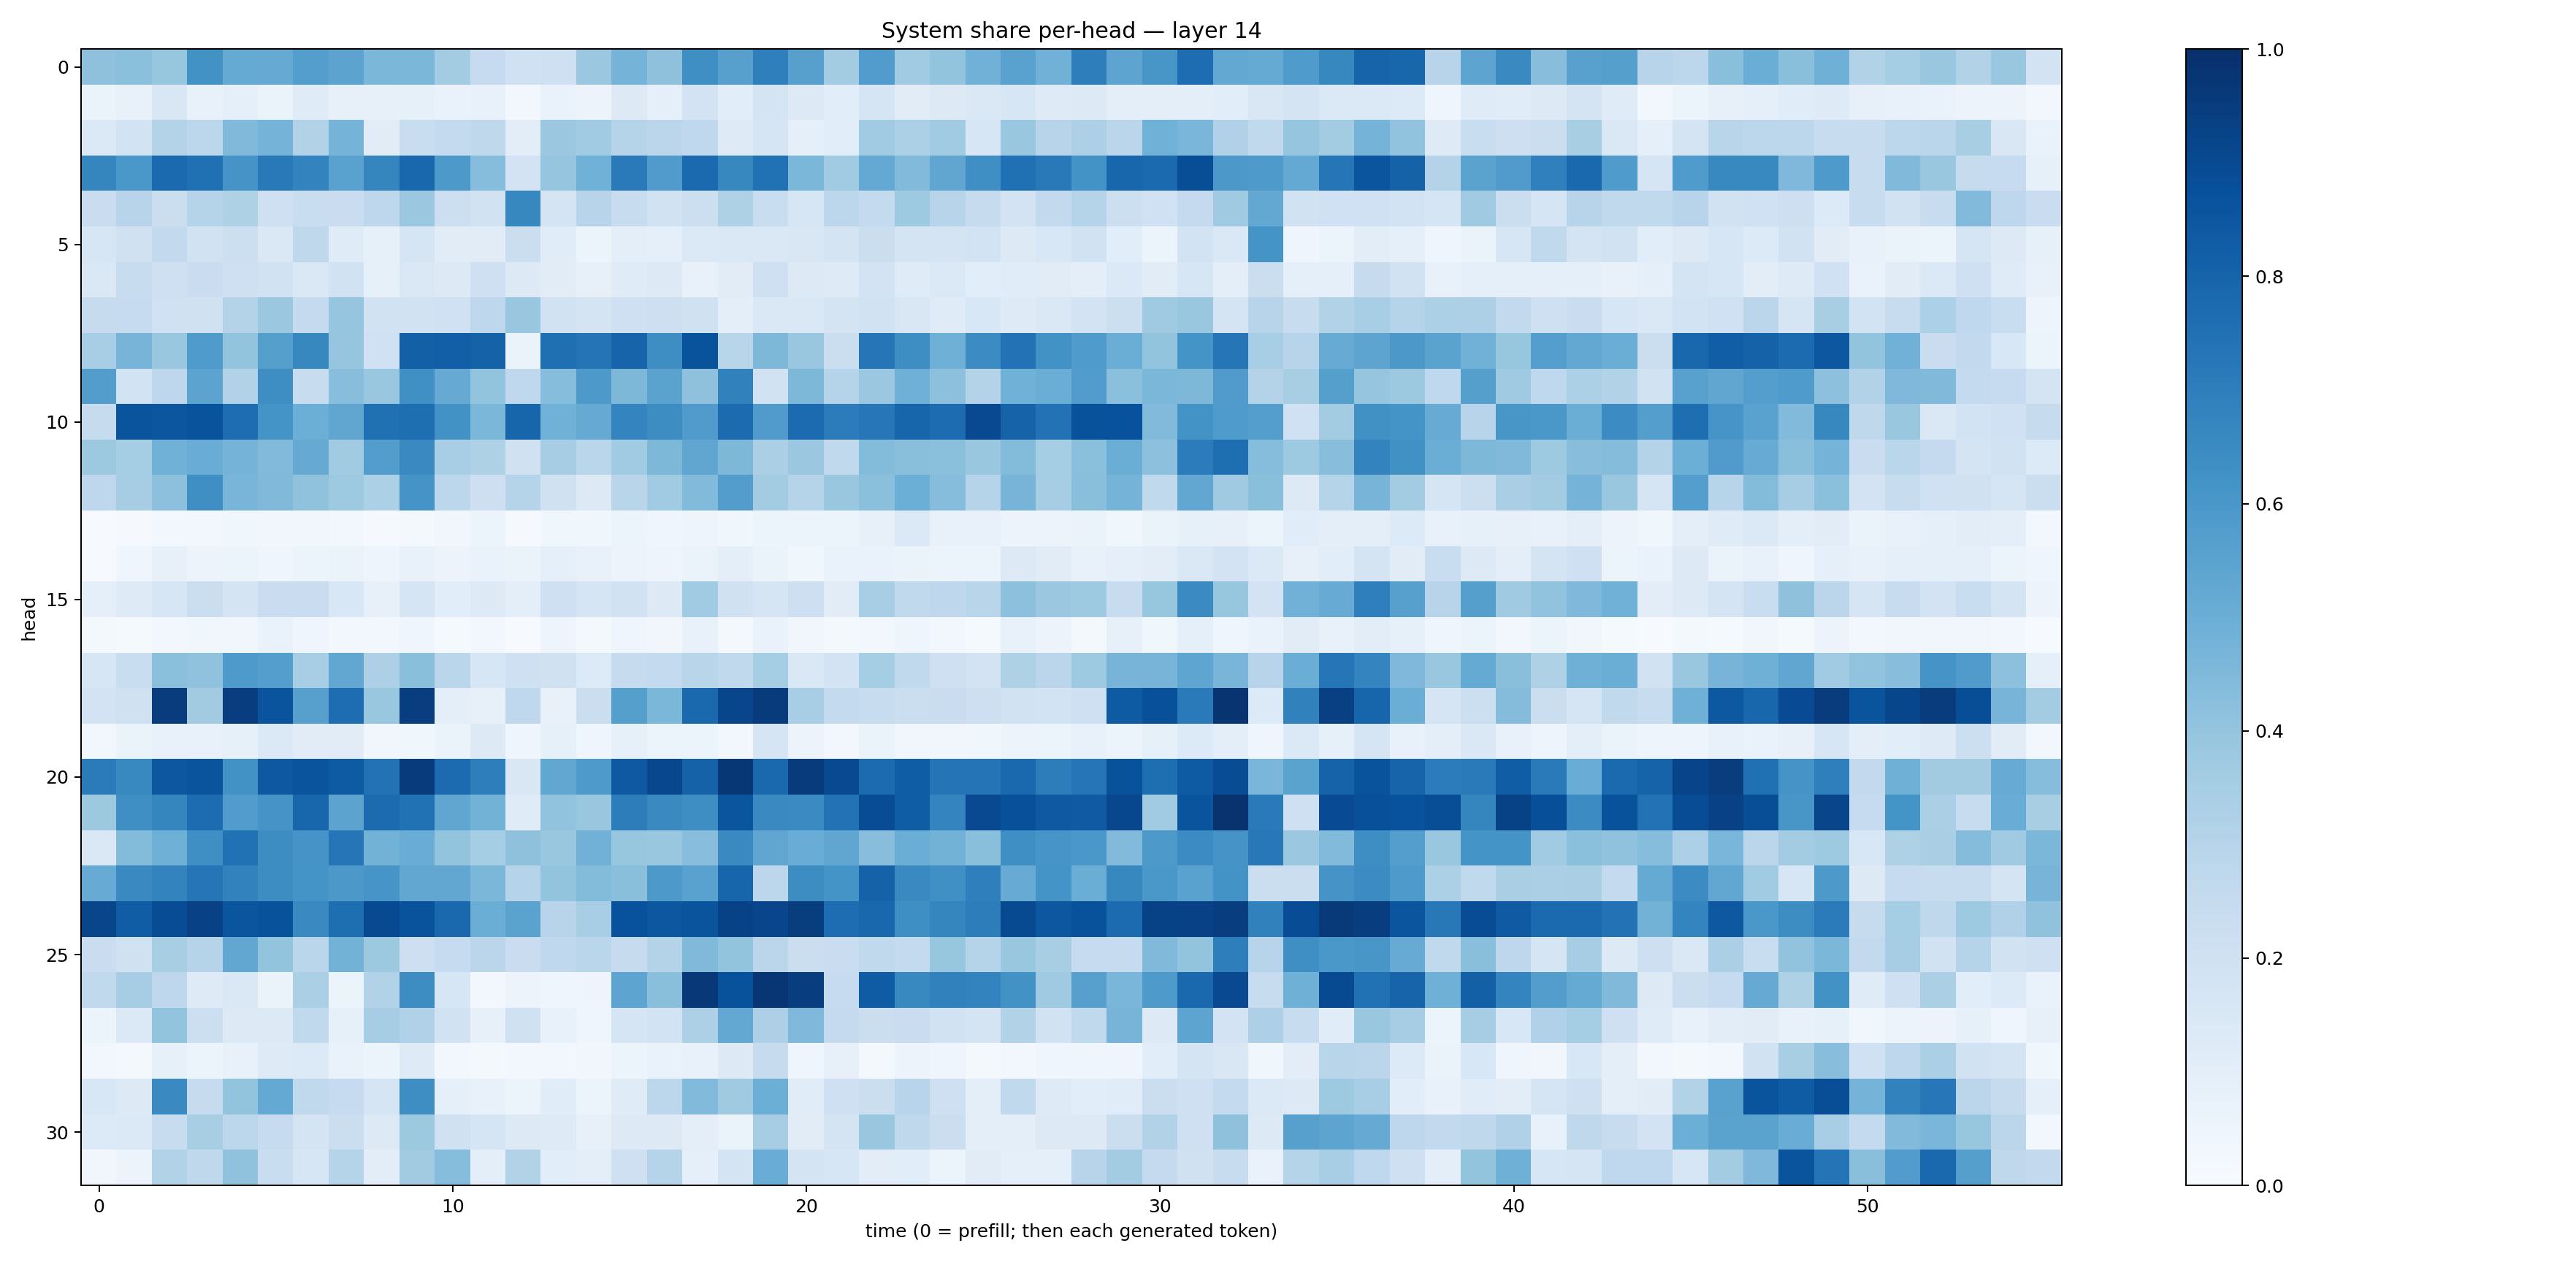

The file beside this chart, header and first rows:
0.41123652, 0.4187434, 0.39074945, 0.62314266, 0.51571757, 0.51456356, 0.57003754, 0.54457486, 0.45998004, 0.46018127, 0.35611054, 0.2466031, 0.20015782, 0.20580706, 0.38272753, 0.4746062, 0.41387355, 0.6346828, 0.55986893, 0.6928166, 0.5609723, 0.3569638, 0.57709634, 0.3645083
0.06297, 0.07765, 0.1499, 0.0745, 0.08723, 0.06609, 0.1183, 0.08085, 0.07855, 0.08222, 0.06654, 0.07078, 0.02922, 0.0674, 0.05804, 0.127, 0.09196, 0.1828, 0.1076, 0.1764, 0.1268, 0.1067, 0.1647, 0.1103
0.1385, 0.1854, 0.3086, 0.2791, 0.4487, 0.4756, 0.3144, 0.4747, 0.1114, 0.2313, 0.257, 0.2707, 0.1045, 0.3795, 0.3664, 0.3017, 0.2825, 0.2658, 0.1235, 0.1713, 0.09009, 0.1075, 0.3639, 0.3316
0.6717, 0.5984, 0.774, 0.7523, 0.6103, 0.716, 0.6791, 0.5529, 0.668, 0.7867, 0.5916, 0.4298, 0.1805, 0.3974, 0.4877, 0.7134, 0.5785, 0.7742, 0.6638, 0.7482, 0.4577, 0.3668, 0.5219, 0.442
0.2304, 0.2958, 0.2233, 0.298, 0.3205, 0.204, 0.2325, 0.2276, 0.2753, 0.3801, 0.2182, 0.1905, 0.6636, 0.178, 0.2953, 0.2403, 0.1884, 0.2168, 0.322, 0.2313, 0.1606, 0.28, 0.2546, 0.3749
0.1591, 0.1965, 0.26, 0.188, 0.2168, 0.1442, 0.2705, 0.1208, 0.08586, 0.1642, 0.1109, 0.112, 0.2218, 0.1152, 0.05456, 0.09763, 0.09365, 0.1387, 0.1477, 0.1473, 0.1496, 0.1734, 0.2211, 0.1747
0.1466, 0.2394, 0.2087, 0.2274, 0.2034, 0.1895, 0.1473, 0.194, 0.08382, 0.1454, 0.1284, 0.2052, 0.1312, 0.1099, 0.07937, 0.1191, 0.1307, 0.07253, 0.1111, 0.207, 0.125, 0.1228, 0.1827, 0.1189
0.2444, 0.2485, 0.2019, 0.1977, 0.3058, 0.3821, 0.2539, 0.3968, 0.1879, 0.192, 0.2028, 0.2755, 0.3899, 0.1921, 0.174, 0.2054, 0.2119, 0.1959, 0.09587, 0.1411, 0.1469, 0.1769, 0.1907, 0.1517
0.3462, 0.4713, 0.3854, 0.5851, 0.4016, 0.5652, 0.6617, 0.3962, 0.2012, 0.8162, 0.8192, 0.8077, 0.0658, 0.7563, 0.7355, 0.7977, 0.6379, 0.8655, 0.2912, 0.4544, 0.389, 0.2242, 0.731, 0.6385
0.5707, 0.1838, 0.2769, 0.5459, 0.3105, 0.6402, 0.2368, 0.4261, 0.389, 0.6296, 0.5147, 0.4007, 0.2666, 0.4321, 0.5912, 0.4564, 0.549, 0.4112, 0.6851, 0.1929, 0.4549, 0.3027, 0.3793, 0.4895
0.2447, 0.861, 0.8534, 0.8669, 0.762, 0.6143, 0.4984, 0.5335, 0.7521, 0.7597, 0.6212, 0.4585, 0.7944, 0.4877, 0.5135, 0.6754, 0.6436, 0.5801, 0.7715, 0.5792, 0.7701, 0.7036, 0.7229, 0.7948
0.3783, 0.352, 0.4863, 0.5066, 0.4753, 0.4419, 0.5126, 0.3639, 0.571, 0.6548, 0.3438, 0.3208, 0.1986, 0.349, 0.2887, 0.3664, 0.456, 0.5328, 0.4563, 0.3324, 0.3798, 0.2643, 0.438, 0.4235
0.2737, 0.3486, 0.4157, 0.6332, 0.4686, 0.4481, 0.4065, 0.3716, 0.3312, 0.6095, 0.2812, 0.2119, 0.3016, 0.1963, 0.1325, 0.2929, 0.3658, 0.4429, 0.5706, 0.3574, 0.2985, 0.3846, 0.4215, 0.4989
0.005099, 0.01046, 0.02655, 0.02792, 0.03733, 0.03294, 0.03203, 0.0273, 0.01167, 0.01945, 0.03209, 0.05321, 0.008858, 0.03728, 0.03755, 0.05373, 0.0424, 0.04751, 0.03569, 0.05911, 0.05291, 0.05371, 0.08144, 0.138
0.00484, 0.04655, 0.08136, 0.05576, 0.05386, 0.04655, 0.06091, 0.06619, 0.04702, 0.07222, 0.05798, 0.06834, 0.06563, 0.08666, 0.07338, 0.05603, 0.04778, 0.06604, 0.09908, 0.06431, 0.03863, 0.06971, 0.07008, 0.0643
0.09095, 0.1234, 0.1621, 0.2264, 0.1793, 0.2289, 0.2298, 0.1531, 0.08061, 0.1701, 0.1086, 0.13, 0.09685, 0.2073, 0.1697, 0.1906, 0.1275, 0.3648, 0.1966, 0.1699, 0.2121, 0.1112, 0.347, 0.2651
0.01818, 0.01463, 0.02557, 0.03806, 0.03228, 0.06724, 0.04332, 0.03023, 0.02845, 0.0402, 0.01552, 0.02486, 0.007703, 0.04919, 0.01818, 0.04513, 0.03502, 0.07772, 0.02263, 0.07002, 0.0313, 0.02328, 0.02663, 0.04583
0.1622, 0.2323, 0.4211, 0.4092, 0.586, 0.5691, 0.3473, 0.5312, 0.3258, 0.4221, 0.2877, 0.1573, 0.204, 0.1964, 0.1364, 0.2444, 0.2552, 0.2921, 0.2623, 0.3547, 0.1445, 0.1814, 0.3534, 0.2634
0.1834, 0.1976, 0.9509, 0.362, 0.9436, 0.863, 0.562, 0.7621, 0.3874, 0.9444, 0.09473, 0.07834, 0.2685, 0.07534, 0.2254, 0.5659, 0.4575, 0.7848, 0.9174, 0.9558, 0.3446, 0.2563, 0.2419, 0.226
0.03092, 0.06557, 0.07322, 0.07802, 0.08466, 0.1391, 0.1098, 0.1098, 0.0316, 0.03748, 0.06274, 0.127, 0.04015, 0.08407, 0.04531, 0.08213, 0.05946, 0.05377, 0.02795, 0.1685, 0.05671, 0.02714, 0.06524, 0.03258
0.7098, 0.6564, 0.8485, 0.8613, 0.6221, 0.8453, 0.862, 0.8354, 0.7425, 0.9555, 0.7712, 0.6973, 0.149, 0.5301, 0.5886, 0.8433, 0.9096, 0.8054, 0.9714, 0.7786, 0.9564, 0.8986, 0.771, 0.826
0.3755, 0.6359, 0.6701, 0.7685, 0.5768, 0.6098, 0.7917, 0.5432, 0.77, 0.7481, 0.533, 0.4768, 0.1179, 0.4052, 0.3858, 0.7013, 0.6544, 0.6401, 0.8564, 0.6555, 0.6508, 0.7457, 0.8895, 0.8247
0.146, 0.4377, 0.4886, 0.6339, 0.7481, 0.6432, 0.6097, 0.7284, 0.4801, 0.5055, 0.4016, 0.352, 0.4125, 0.3855, 0.4817, 0.3928, 0.384, 0.4276, 0.6558, 0.5341, 0.5039, 0.5329, 0.4265, 0.5005
0.5102, 0.653, 0.6795, 0.7311, 0.683, 0.6425, 0.6159, 0.5972, 0.6079, 0.5291, 0.5293, 0.4581, 0.3022, 0.4007, 0.4402, 0.4239, 0.5903, 0.5514, 0.7932, 0.2794, 0.6442, 0.6137, 0.8072, 0.6532
0.917, 0.8249, 0.8875, 0.9311, 0.8575, 0.8676, 0.654, 0.7584, 0.898, 0.8667, 0.7819, 0.5032, 0.5497, 0.2946, 0.3467, 0.8714, 0.8481, 0.8618, 0.9294, 0.9143, 0.9466, 0.7625, 0.7876, 0.6339
0.2285, 0.1975, 0.3432, 0.2982, 0.5284, 0.4, 0.2861, 0.4767, 0.3753, 0.2137, 0.2482, 0.2828, 0.23, 0.2694, 0.2889, 0.2434, 0.3077, 0.447, 0.3988, 0.2814, 0.2193, 0.2283, 0.2627, 0.2575
0.2654, 0.35, 0.2765, 0.1244, 0.1437, 0.06536, 0.3347, 0.05209, 0.315, 0.644, 0.1586, 0.03094, 0.05783, 0.0445, 0.05011, 0.542, 0.4254, 0.9658, 0.868, 0.976, 0.942, 0.2493, 0.8291, 0.6566
0.06055, 0.1389, 0.4002, 0.2174, 0.1274, 0.1284, 0.2625, 0.0852, 0.35, 0.3194, 0.189, 0.08092, 0.1988, 0.0725, 0.04523, 0.1669, 0.1864, 0.3254, 0.5273, 0.3256, 0.4494, 0.2518, 0.2217, 0.227
0.02714, 0.01578, 0.08309, 0.05397, 0.07466, 0.1236, 0.1366, 0.06909, 0.05897, 0.1233, 0.02423, 0.02319, 0.0309, 0.02641, 0.03488, 0.05178, 0.06727, 0.07556, 0.1258, 0.2444, 0.0443, 0.08076, 0.01905, 0.05856
0.1538, 0.1324, 0.6535, 0.2436, 0.3996, 0.5229, 0.2651, 0.2475, 0.1704, 0.6394, 0.09085, 0.07363, 0.05984, 0.1149, 0.05314, 0.1209, 0.2804, 0.4445, 0.3686, 0.4997, 0.1153, 0.2041, 0.2196, 0.2948
0.1366, 0.138, 0.24, 0.3412, 0.2802, 0.2493, 0.1746, 0.2197, 0.1274, 0.3753, 0.1989, 0.1663, 0.1252, 0.1234, 0.08081, 0.1282, 0.1327, 0.09584, 0.06515, 0.3496, 0.1099, 0.1786, 0.387, 0.2718
0.03298, 0.05729, 0.31, 0.2716, 0.409, 0.2326, 0.1616, 0.2978, 0.104, 0.3615, 0.4307, 0.09701, 0.3116, 0.1074, 0.1007, 0.2045, 0.3029, 0.09089, 0.1788, 0.505, 0.1782, 0.1608, 0.102, 0.1056
